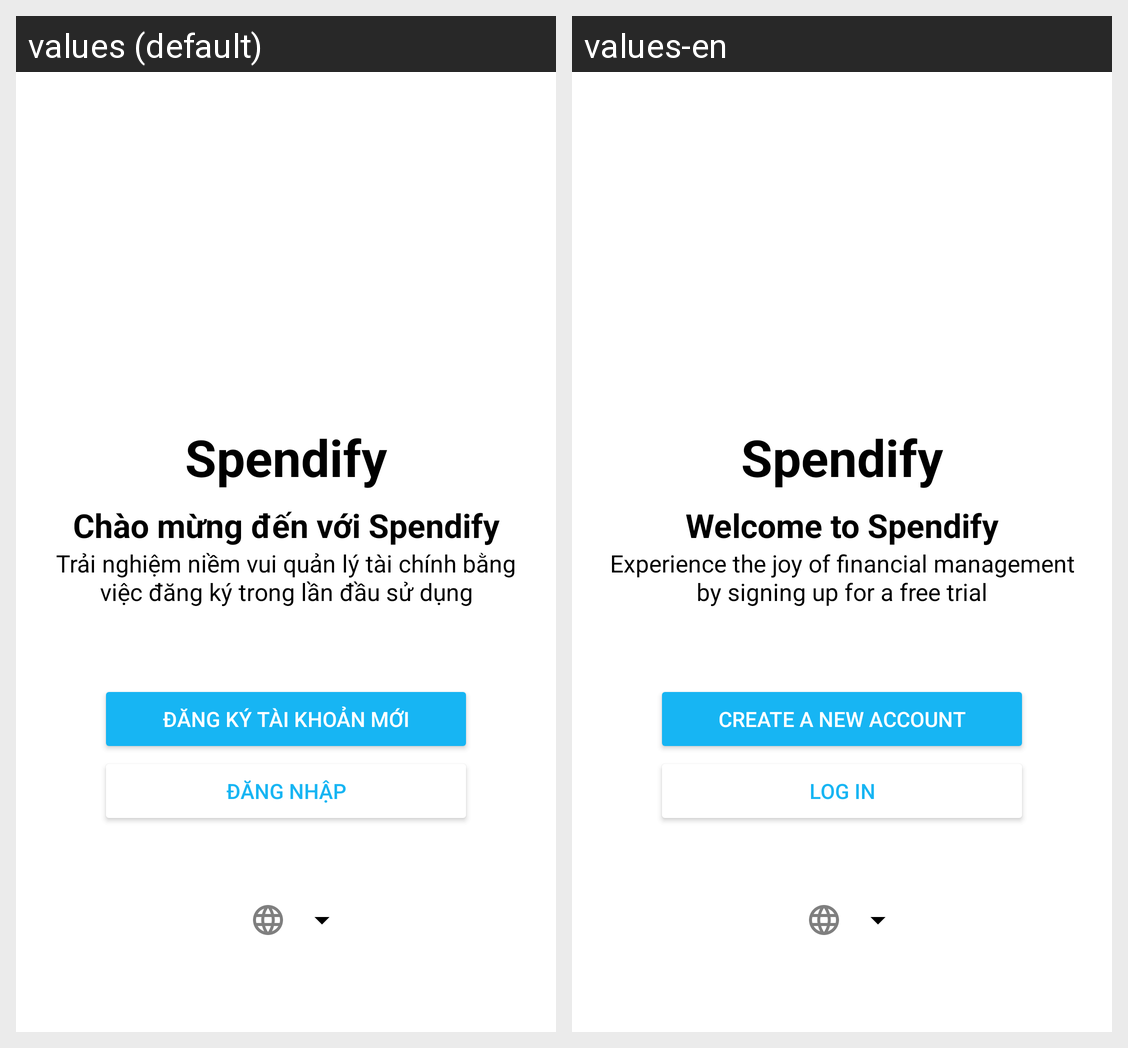

Here is an Android app screen in its default locale and in the app's own translations. Write out the translated-string differences for the strings that appear on this screen.
Android screen res/layout/activity_welcome.xml rendered under 2 locales, left to right: values (default), values-en. Device: Nexus 5 (rendered at 1080×1920; each locale shown at half size, 540×960, under a caption strip naming it); theme Base.Theme.QuanLyChiTieu.
Strings drawn on this screen, with the default value and each locale's value (text and hints the layout hard-codes, and strings that could not be matched under every locale, appear in the picture but are not listed):

welcome_to_spendify
  values: Chào mừng đến với Spendify
  values-en: Welcome to Spendify

app_description
  values: Trải nghiệm niềm vui quản lý tài chính bằng việc đăng ký trong lần đầu sử dụng
  values-en: Experience the joy of financial management by signing up for a free trial

register_new_account
  values: ĐĂNG KÝ TÀI KHOẢN MỚI
  values-en: Create a new account

login
  values: Đăng nhập
  values-en: Log in
